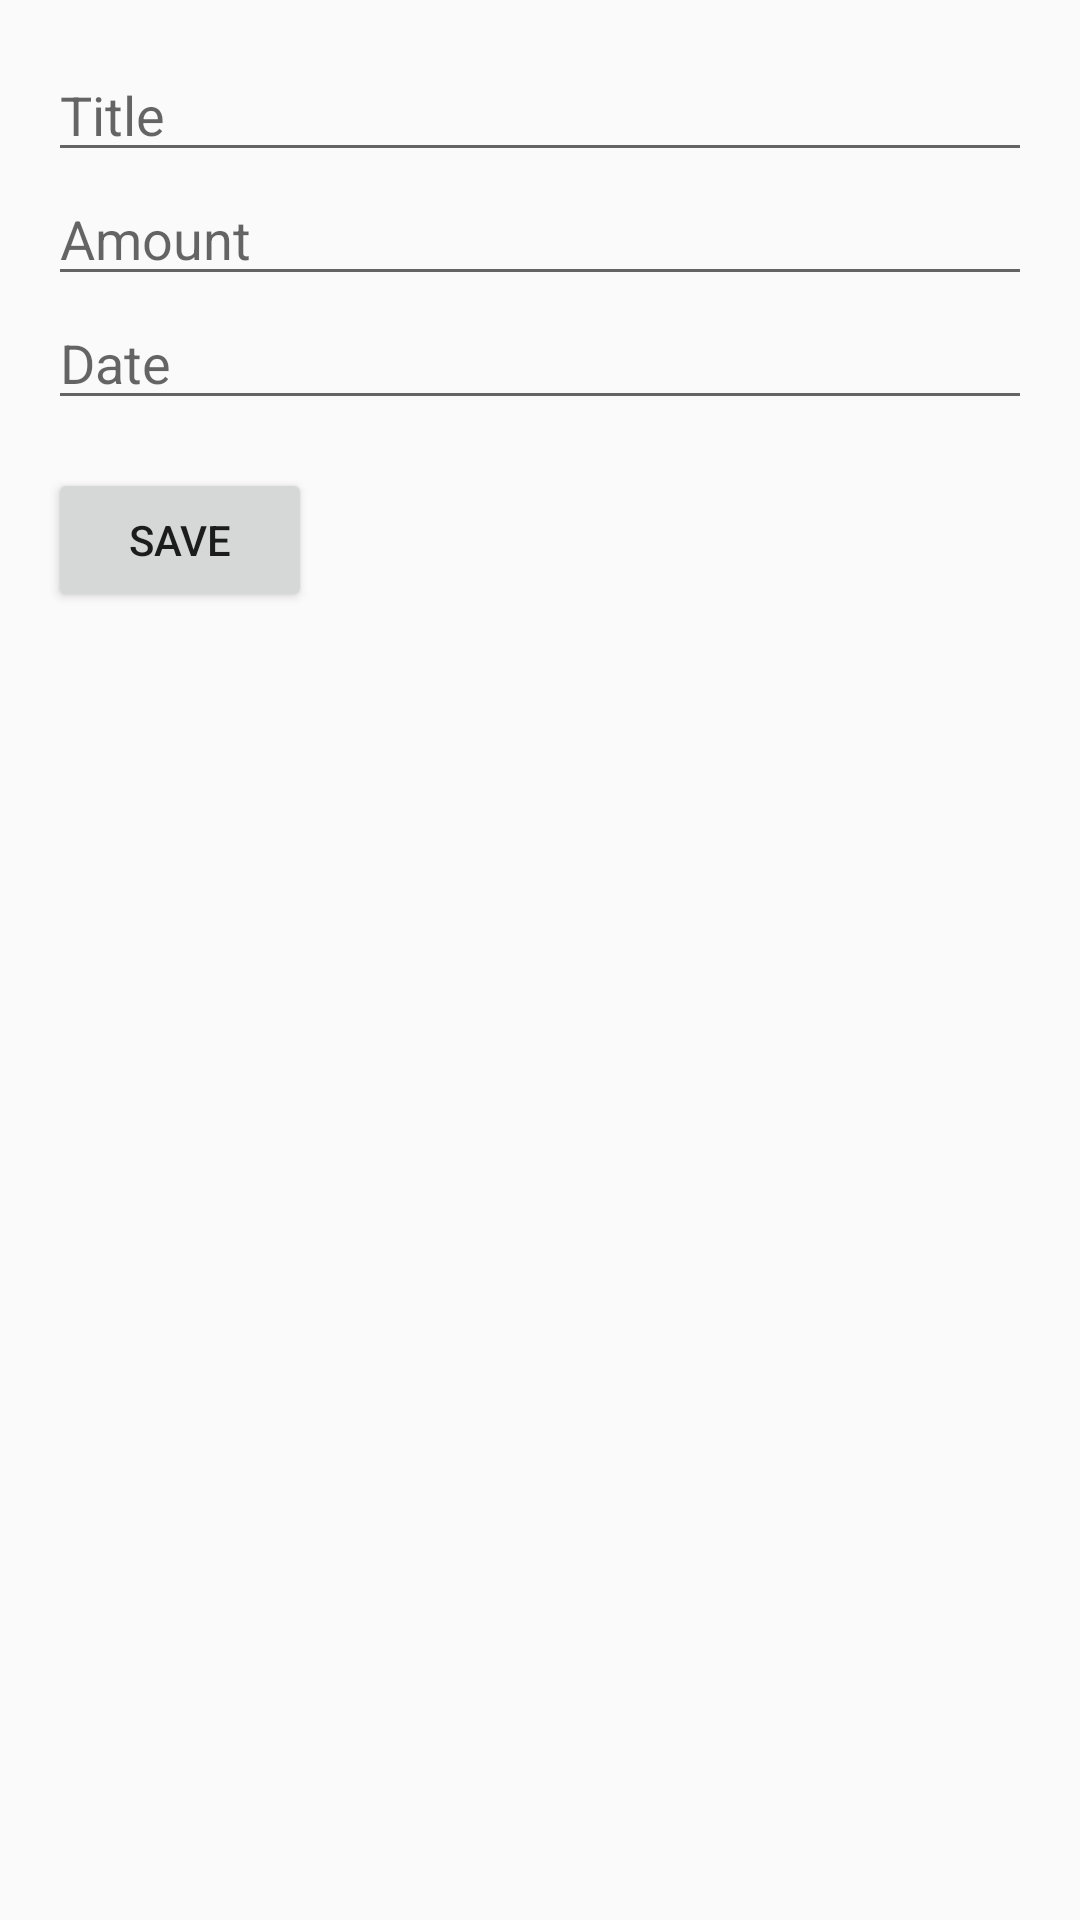

The Android layout XML behind this screen, and the referenced resources:
<!-- AndroidManifest.xml: application theme Theme.ExpenseTracker -->
<!-- res/layout/activity_add_expense.xml -->
<?xml version="1.0" encoding="utf-8"?>
<LinearLayout xmlns:android="http://schemas.android.com/apk/res/android"
    android:layout_width="match_parent"
    android:layout_height="match_parent"
    android:orientation="vertical"
    android:padding="16dp">

    <EditText
        android:id="@+id/titleInput"
        android:layout_width="match_parent"
        android:layout_height="wrap_content"
        android:hint="Title" />

    <EditText
        android:id="@+id/amountInput"
        android:layout_width="match_parent"
        android:layout_height="wrap_content"
        android:hint="Amount"
        android:inputType="number" />

    <EditText
        android:id="@+id/dateInput"
        android:layout_width="match_parent"
        android:layout_height="wrap_content"
        android:hint="Date"
        android:focusable="false" />

    <Button
        android:id="@+id/saveButton"
        android:layout_width="wrap_content"
        android:layout_height="wrap_content"
        android:text="Save"
        android:layout_marginTop="16dp" />

</LinearLayout>
<!-- resources referenced by this layout -->
<resources>
  <style name="Theme.ExpenseTracker" parent="Theme.AppCompat.Light.NoActionBar">
          
          <item name="colorPrimary">@color/purple_500</item>
          <item name="colorPrimaryVariant">@color/purple_700</item>
          <item name="colorOnPrimary">@color/white</item>
          
          <item name="colorSecondary">@color/teal_200</item>
          <item name="colorSecondaryVariant">@color/teal_700</item>
          <item name="colorOnSecondary">@color/black</item>
          
          <item name="android:statusBarColor">?attr/colorPrimaryVariant</item>
          
      </style>
  <color name="purple_500">#FF6200EE</color>
  <color name="purple_700">#E788A7</color>
  <color name="white">#FFFFFFFF</color>
  <color name="teal_200">#FF03DAC5</color>
  <color name="teal_700">#FF018786</color>
  <color name="black">#FF000000</color>
</resources>
